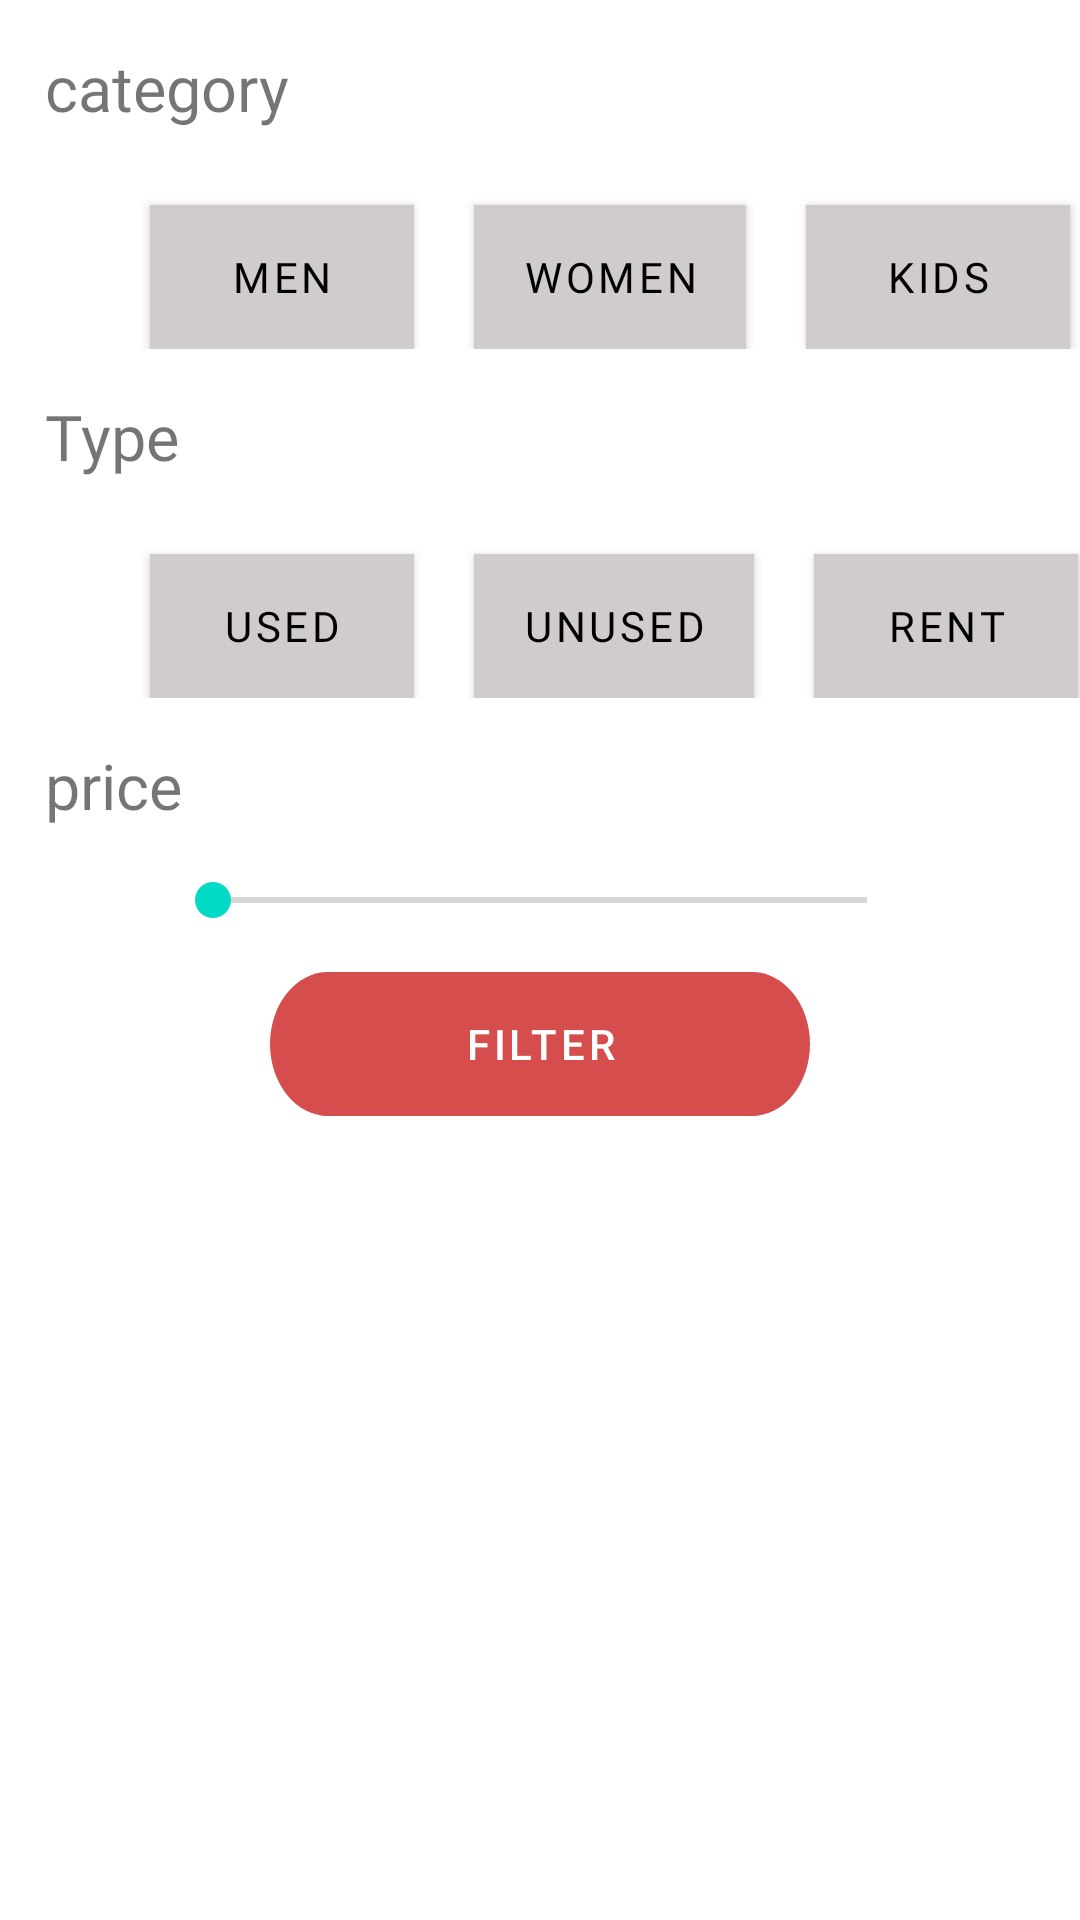

Here is an Android app screen rendered from its layout file. Give the layout XML and the strings, colors and styles it references.
<!-- AndroidManifest.xml: application theme Theme.ThriftShop -->
<!-- res/layout/bottomsheet.xml -->
<?xml version="1.0" encoding="utf-8"?>
<androidx.coordinatorlayout.widget.CoordinatorLayout
    xmlns:android="http://schemas.android.com/apk/res/android"
    android:layout_width="match_parent"
    android:layout_height="match_parent"
    xmlns:app="http://schemas.android.com/apk/res-auto"
    app:layout_behavior="com.google.android.material.bottomsheet.BottomSheetBehavior"
    app:behavior_hideable="false"
    app:behavior_peekHeight="90dp"
    >
    <RelativeLayout
        android:layout_width="match_parent"
        android:layout_height="match_parent"
        android:id="@+id/bottom_sheet"
        app:behavior_hideable="false"
        app:cardElevation="4dp"
        app:cardCornerRadius="2dp" >

        <TextView
            android:id="@+id/titleText_bottom"
            android:layout_width="wrap_content"
            android:layout_height="wrap_content"
            android:layout_marginStart="15dp"
            android:layout_marginTop="15dp"
            android:layout_marginEnd="15dp"
            android:layout_marginBottom="15dp"
            android:fontFamily="@font/robo"
            android:text="@string/category"
            android:textSize="21sp" />

        <LinearLayout
            android:id="@+id/category_layout"
            android:layout_width="match_parent"
            android:layout_height="wrap_content"
            android:layout_below="@+id/titleText_bottom"
            android:orientation="horizontal">
            <Button
                android:id="@+id/men"
                android:text="@string/men"

                android:layout_marginLeft="50dp"
                android:layout_marginTop="10dp"
                android:textColor="#000"
                android:background="#D1CCCC"
                android:fontFamily="@font/robo"
                app:backgroundTint="@null"
                android:layout_width="wrap_content"
                android:layout_height="wrap_content"/>
            <Button
                android:id="@+id/women"
                android:layout_marginLeft="20dp"
                android:layout_marginTop="10dp"
                android:text="@string/women"
                android:textColor="#000"
                android:background="#D1CCCC"
                android:fontFamily="@font/robo"
                app:backgroundTint="@null"
                android:layout_width="wrap_content"
                android:layout_height="wrap_content"/>
            <Button
                android:id="@+id/kids"
                android:layout_marginLeft="20dp"
                android:layout_marginTop="10dp"
                android:text="@string/kids"
                app:backgroundTint="@null"
                android:textColor="#000"
                android:background="#D1CCCC"
                android:fontFamily="@font/robo"
                android:layout_width="wrap_content"
                android:layout_height="wrap_content"/>

        </LinearLayout>
        <LinearLayout
            android:id="@+id/type_layout"
            android:layout_width="match_parent"
            android:layout_height="wrap_content"
            android:layout_below="@+id/typeText"
            android:orientation="horizontal">
        <Button
            android:id="@+id/used"
            android:text="Used"
            app:backgroundTint="@null"
            android:layout_marginLeft="50dp"
            android:layout_marginTop="10dp"
            android:textColor="#000"
            android:background="#D1CCCC"
            android:fontFamily="@font/robo"
            android:layout_width="wrap_content"
            android:layout_height="wrap_content"/>
        <Button
            android:id="@+id/unused"
            android:layout_marginLeft="20dp"
            android:layout_marginTop="10dp"
            android:text="unused"
            app:backgroundTint="@null"
            android:textColor="#000"
            android:background="#D1CCCC"
            android:fontFamily="@font/robo"
            android:layout_width="wrap_content"
            android:layout_height="wrap_content"/>
        <Button
            android:id="@+id/rent"
            android:layout_marginStart="20dp"
            android:layout_marginTop="10dp"
            android:text="rent"
            android:textColor="#000"
            android:background="#D1CCCC"
            android:fontFamily="@font/robo"
            app:backgroundTint="@null"
            android:layout_width="wrap_content"
            android:layout_height="wrap_content"/>
        </LinearLayout>
        <TextView
            android:id="@+id/priceType"
            android:text="price"
            android:fontFamily="@font/robo"
            android:textSize="21sp"
            android:layout_below="@+id/type_layout"
            android:layout_margin="15dp"
            android:layout_width="wrap_content"
            android:layout_height="wrap_content"/>


        <TextView
            android:id="@+id/typeText"
            android:layout_width="wrap_content"
            android:layout_height="wrap_content"
            android:layout_below="@+id/category_layout"
            android:layout_marginStart="15dp"
            android:layout_marginTop="15dp"
            android:layout_marginEnd="15dp"
            android:layout_marginBottom="15dp"
            android:fontFamily="@font/robo"
            android:text="Type"
            android:textSize="21sp" />

        <SeekBar
            android:id="@+id/seekBar"
            android:layout_below="@id/priceType"
            android:layout_centerHorizontal="true"
            android:layout_width="250dp"
            android:layout_height="wrap_content" />

        <Button
            android:id="@+id/filterButton"
            android:layout_width="180dp"
            android:layout_height="wrap_content"
            android:layout_below="@+id/seekBar"
            android:layout_centerHorizontal="true"
            android:layout_marginTop="15dp"
            android:layout_marginBottom="50dp"
            android:background="@drawable/ic_otp"

            android:text="@string/filter"
            app:backgroundTint="@null" />


    </RelativeLayout>

</androidx.coordinatorlayout.widget.CoordinatorLayout>
<!-- resources referenced by this layout -->
<resources>
  <!-- drawable ic_otp (drawable) -->
  <vector xmlns:android="http://schemas.android.com/apk/res/android"
      android:width="167dp"
      android:height="36dp"
      android:viewportWidth="167"
      android:viewportHeight="36">
    <path
        android:pathData="M18,0L149,0A18,18 0,0 1,167 18L167,18A18,18 0,0 1,149 36L18,36A18,18 0,0 1,0 18L0,18A18,18 0,0 1,18 0z"
        android:fillColor="#D64D4D"/>
  </vector>
  <string name="category">category</string>
  <string name="filter">filter</string>
  <string name="kids">kids</string>
  <string name="men">men</string>
  <string name="women">women</string>
  <style name="Theme.ThriftShop" parent="Theme.MaterialComponents.DayNight.NoActionBar">
          
          <item name="colorPrimary">@color/purple_500</item>
          <item name="colorPrimaryVariant">@color/purple_700</item>
          <item name="colorOnPrimary">@color/white</item>
          
          <item name="colorSecondary">@color/teal_200</item>
          <item name="colorSecondaryVariant">@color/teal_700</item>
          <item name="colorOnSecondary">@color/black</item>
          
          <item name="android:statusBarColor" tools:targetApi="l">?attr/colorPrimaryVariant</item>
          
          <item name="bottomSheetDialogTheme">@style/AppBottomSheetDialogTheme</item>
      </style>
  <color name="purple_500">#FF6200EE</color>
  <color name="purple_700">#FF3700B3</color>
  <color name="white">#FFFFFFFF</color>
  <color name="teal_200">#FF03DAC5</color>
  <color name="teal_700">#FF018786</color>
  <color name="black">#FF000000</color>
  <style name="AppBottomSheetDialogTheme" parent="Theme.Design.Light.BottomSheetDialog">
          <item name="bottomSheetStyle">@style/AppModalStyle</item>
      </style>
  <style name="AppModalStyle" parent="Widget.Design.BottomSheet.Modal">
          <item name="android:background">@drawable/shape_corner</item>
      </style>
</resources>
